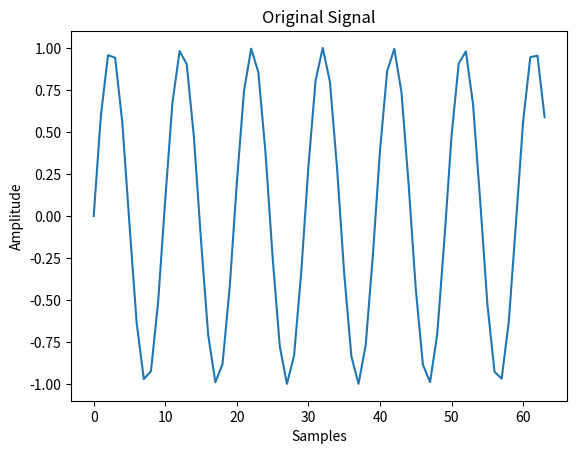
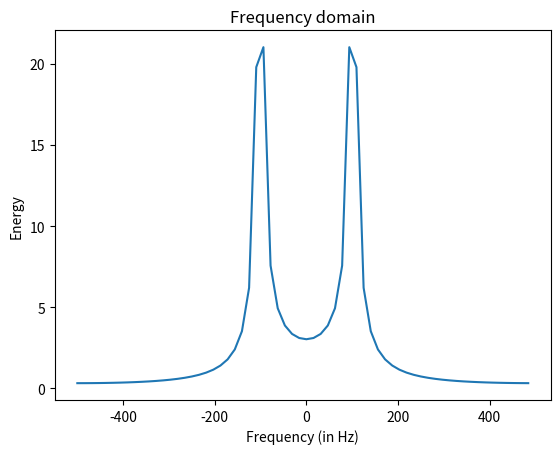

These figures' Python source, in order:
import sys
import numpy as np
import matplotlib.pyplot as plt

f_s = 1000   # Sampling frequency
f_sig = 100  # Signal frequency
n_fft_pts = 64
t = np.linspace(0, n_fft_pts/f_s, n_fft_pts)

# Generate some signal

sine_wave = np.sin(2*np.pi*f_sig*t)

# Frequency domain transformation

fft_out = np.fft.fftshift(np.abs(np.fft.fft(sine_wave)))

# Plot the original signal and results

plt.figure(1)
plt.plot(sine_wave)
plt.title('Original Signal')
plt.xlabel('Samples')
plt.ylabel('Amplitude')

plt.figure(2)
plt.plot(np.arange(-n_fft_pts/2,n_fft_pts/2)*(f_s/n_fft_pts),fft_out)
plt.xlabel('Frequency (in Hz)')
plt.ylabel('Energy')
plt.title('Frequency domain')



